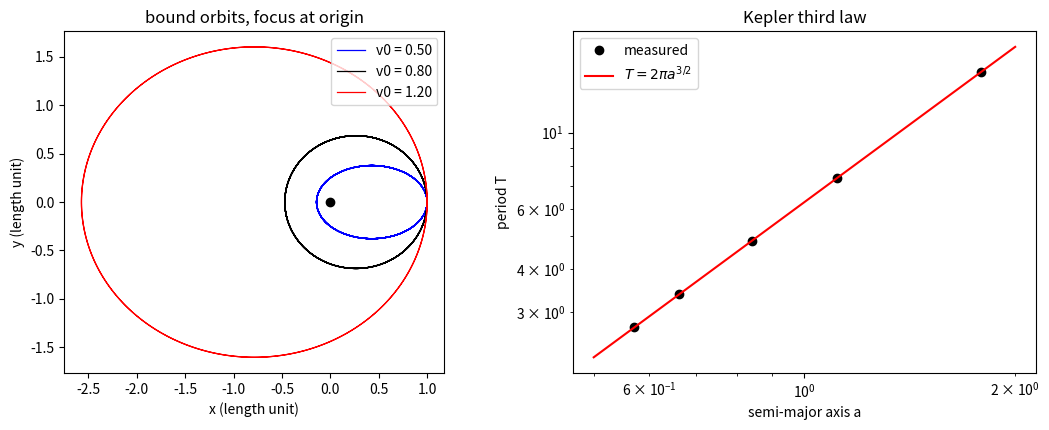

Recreate this plot in Python.
# lab03_kepler.py —— 二体轨道的速度-Verlet 积分，验证开普勒第二、第三定律
# 单位制：G*(m1+m2)=1，初始距离=1。依赖：numpy, matplotlib
import numpy as np
import matplotlib.pyplot as plt

mu = 1.0
r0 = np.array([1.0, 0.0])
dt = 1.0e-3


def acc(r):
    return -mu * r / np.linalg.norm(r) ** 3


def run(v0, tmax):
    r = r0.copy()
    v = np.array([0.0, v0])
    a = acc(r)
    t = 0.0
    samples = []
    peri = [0.0]
    rdot_prev = np.dot(r, v)
    energy0 = 0.5 * np.dot(v, v) - mu / np.linalg.norm(r)
    h0 = r[0] * v[1] - r[1] * v[0]
    rmax_dev, hmax_dev, emax_dev = 0.0, 0.0, 0.0
    emax_first, emax_second = 0.0, 0.0
    for _ in range(int(tmax / dt)):
        r_new = r + v * dt + 0.5 * a * dt ** 2       # 速度-Verlet 第一步
        a_new = acc(r_new)
        v = v + 0.5 * (a + a_new) * dt               # 速度-Verlet 第二步
        r, a = r_new, a_new
        t += dt
        h = r[0] * v[1] - r[1] * v[0]                # 面积速度
        e = 0.5 * np.dot(v, v) - mu / np.linalg.norm(r)
        hmax_dev = max(hmax_dev, abs(h - h0))
        emax_dev = max(emax_dev, abs(e - energy0))
        if t < 0.5 * tmax:
            emax_first = max(emax_first, abs(e - energy0))
        else:
            emax_second = max(emax_second, abs(e - energy0))
        rmax_dev = max(rmax_dev, abs(np.dot(r, v)))
        rdot = np.dot(r, v)
        if rdot_prev < 0.0 and rdot >= 0.0:          # 过近心点：线性插值定时
            peri.append(t - dt * rdot / (rdot - rdot_prev))
        rdot_prev = rdot
        if len(samples) < 200000:
            samples.append((r[0], r[1]))
    return dict(t=t, peri=peri, samples=np.array(samples),
                h=h0, dh=hmax_dev, dE=emax_dev, drdot=rmax_dev,
                dE_first=emax_first, dE_second=emax_second)


print("reference orbit: v0 = 0.8, r0 = 1 gives a = %.6f, e = %.6f"
      % (1.0 / (2.0 - 0.8 ** 2), abs(1.0 - 1.0 / (2.0 - 0.8 ** 2)) / (1.0 / (2.0 - 0.8 ** 2))))
res = run(0.8, 12.0)
T_num = res["peri"][-1] - res["peri"][-2]
a_num = 1.0 / (2.0 - 0.8 ** 2)
print("Kepler II : |dh/h| = %.3e   (areal velocity drift)" % (res["dh"] / abs(res["h"])))
print("energy    : |dE/E| = %.3e over the first half, %.3e over the second half"
      % (res["dE_first"] / abs(0.5 * 0.8 ** 2 - 1.0), res["dE_second"] / abs(0.5 * 0.8 ** 2 - 1.0)))
print("Kepler III: T_num = %.6f, T_theory = %.6f, rel. error = %.3e"
      % (T_num, 2.0 * np.pi * a_num ** 1.5, abs(T_num - 2.0 * np.pi * a_num ** 1.5) / T_num))
print("")
print("%8s %10s %10s %10s %12s" % ("v0", "a_theory", "T_num", "T_theory", "T^2/a^3"))
vs, Ts, As = [], [], []
for v0 in (0.5, 0.7, 0.9, 1.05, 1.2):
    r = run(v0, 40.0)
    T = r["peri"][-1] - r["peri"][-2]
    a = 1.0 / (2.0 - v0 ** 2)
    print("%8.2f %10.5f %10.5f %10.5f %12.5f"
          % (v0, a, T, 2.0 * np.pi * a ** 1.5, T ** 2 / a ** 3))
    vs.append(v0)
    Ts.append(T)
    As.append(a)

slope, intercept = np.polyfit(np.log(As), np.log(Ts), 1)
print("fit: log T = %.4f * log a + %.4f   (Kepler III predicts slope 1.5, 4*pi^2 = %.4f)"
      % (slope, intercept, 4.0 * np.pi ** 2))

fig, ax = plt.subplots(1, 2, figsize=(11.0, 4.4))
for v0, style in ((0.5, "b-"), (0.8, "k-"), (1.2, "r-")):
    r = run(v0, 30.0)
    ax[0].plot(r["samples"][:, 0], r["samples"][:, 1], style, lw=0.9, label="v0 = %.2f" % v0)
ax[0].plot([0.0], [0.0], "ko", ms=6)
ax[0].set_aspect("equal")
ax[0].set_xlabel("x (length unit)")
ax[0].set_ylabel("y (length unit)")
ax[0].set_title("bound orbits, focus at origin")
ax[0].legend()
ax[1].loglog(As, Ts, "ko", label="measured")
aa = np.linspace(0.5, 2.0, 50)
ax[1].loglog(aa, 2.0 * np.pi * aa ** 1.5, "r-", label="$T=2\\pi a^{3/2}$")
ax[1].set_xlabel("semi-major axis a")
ax[1].set_ylabel("period T")
ax[1].set_title("Kepler third law")
ax[1].legend()
fig.tight_layout()
plt.show()
